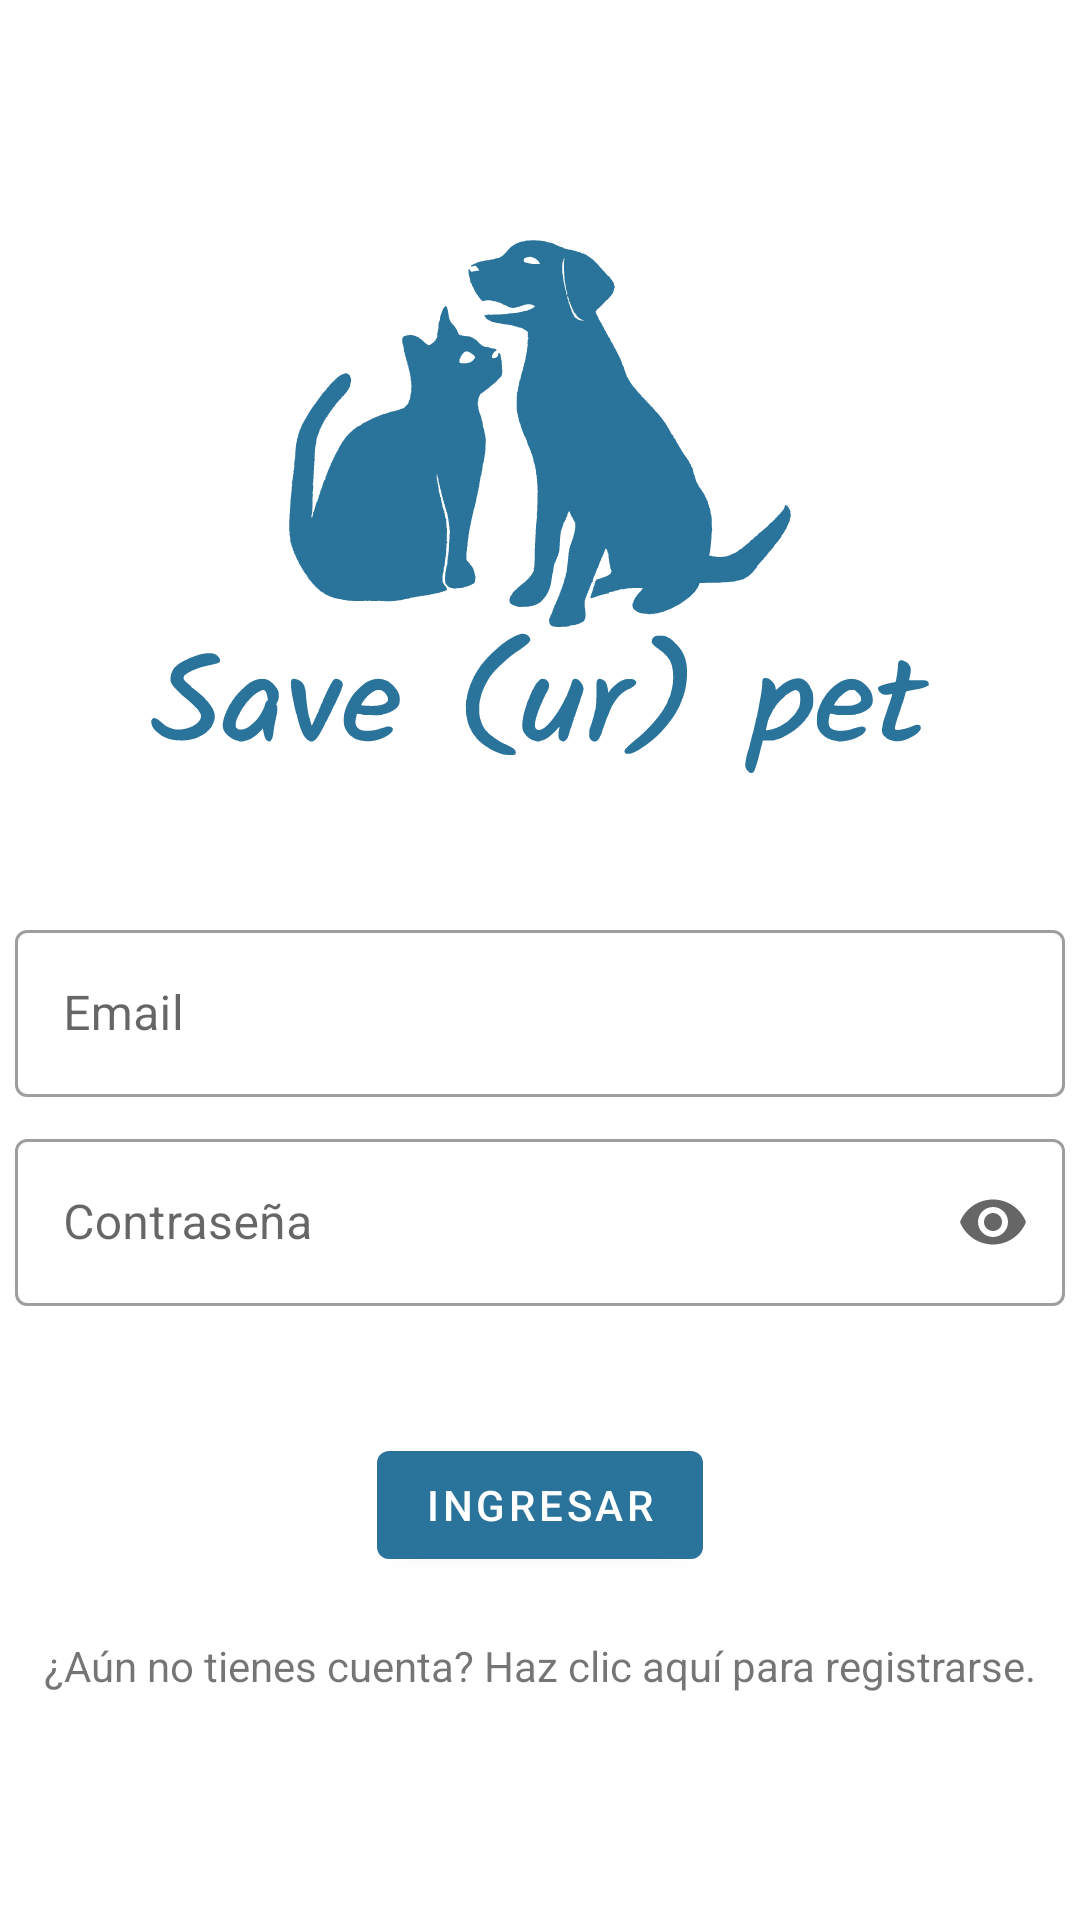

Write the Android layout XML for this screen, with the resource values it uses.
<!-- AndroidManifest.xml: application theme AppTheme -->
<!-- res/layout/activity_login.xml -->
<?xml version="1.0" encoding="utf-8"?>
<androidx.constraintlayout.widget.ConstraintLayout xmlns:android="http://schemas.android.com/apk/res/android"
    xmlns:app="http://schemas.android.com/apk/res-auto"
    xmlns:tools="http://schemas.android.com/tools"
    android:layout_width="match_parent"
    android:layout_height="match_parent">

    <ImageView
        android:id="@+id/materialCardView"
        android:layout_width="260dp"
        android:layout_height="240dp"
        android:layout_marginTop="50dp"
        android:background="@drawable/ic_icono"
        android:backgroundTint="@color/colorPrimary"
        app:layout_constraintEnd_toEndOf="parent"
        app:layout_constraintHorizontal_bias="0.5"
        app:layout_constraintStart_toStartOf="parent"
        app:layout_constraintTop_toTopOf="parent"
        tools:ignore="MissingConstraints"
        tools:targetApi="lollipop" />

    <com.google.android.material.textfield.TextInputLayout
        android:id="@+id/emailInputLayout"
        style="@style/Widget.MaterialComponents.TextInputLayout.OutlinedBox"
        android:layout_width="350dp"
        android:layout_height="wrap_content"
        android:layout_marginBottom="260dp"
        android:hint="@string/Email"
        app:layout_constraintBottom_toBottomOf="parent"
        app:layout_constraintEnd_toEndOf="parent"
        app:layout_constraintStart_toStartOf="parent"
        app:layout_constraintTop_toBottomOf="@+id/materialCardView"
        tools:ignore="MissingConstraints">

        <com.google.android.material.textfield.TextInputEditText
            android:layout_width="match_parent"
            android:layout_height="wrap_content"
            android:maxLines="1"
            android:inputType="textEmailAddress"/>
    </com.google.android.material.textfield.TextInputLayout>

    <com.google.android.material.textfield.TextInputLayout
        android:id="@+id/passwordInputLayout"
        style="@style/Widget.MaterialComponents.TextInputLayout.OutlinedBox"
        android:layout_width="350dp"
        android:layout_height="wrap_content"
        android:layout_marginBottom="100dp"
        android:hint="@string/Password"
        app:layout_constraintBottom_toBottomOf="parent"
        app:layout_constraintEnd_toEndOf="parent"
        app:layout_constraintStart_toStartOf="parent"
        app:layout_constraintTop_toBottomOf="@+id/materialCardView"
        app:endIconMode="password_toggle"
        app:errorEnabled="true"
        tools:ignore="MissingConstraints">

        <com.google.android.material.textfield.TextInputEditText
            android:layout_width="match_parent"
            android:layout_height="wrap_content"
            android:maxLines="1"
            android:inputType="textPassword"/>
    </com.google.android.material.textfield.TextInputLayout>

    <com.google.android.material.button.MaterialButton
        android:id="@+id/loginButton"
        android:layout_width="wrap_content"
        android:layout_height="wrap_content"
        android:text="@string/button_Login"
        app:layout_constraintBottom_toTopOf="@+id/createAccount"
        app:layout_constraintEnd_toEndOf="parent"
        app:layout_constraintStart_toStartOf="parent"
        app:layout_constraintTop_toBottomOf="@+id/passwordInputLayout"
        app:layout_constraintVertical_bias="0.52" />

    <com.google.android.material.textview.MaterialTextView
        android:id="@+id/createAccount"
        android:layout_width="wrap_content"
        android:layout_height="wrap_content"
        android:text="@string/create_Account_message"
        app:layout_constraintBottom_toBottomOf="parent"
        app:layout_constraintEnd_toEndOf="parent"
        app:layout_constraintHorizontal_bias="0.493"
        app:layout_constraintStart_toStartOf="parent"
        app:layout_constraintTop_toBottomOf="@+id/passwordInputLayout"
        app:layout_constraintVertical_bias="0.545"
        tools:ignore="MissingConstraints"
        android:gravity="center_horizontal" />

</androidx.constraintlayout.widget.ConstraintLayout>
<!-- resources referenced by this layout -->
<resources>
  <color name="colorPrimary">#2A749C</color>
  <!-- drawable ic_icono: vector/xml drawable (drawable, 51770 chars, omitted) -->
  <string name="Email">Email</string>
  <string name="Password">Contraseña</string>
  <string name="button_Login">Ingresar</string>
  <string name="create_Account_message">¿Aún no tienes cuenta? Haz clic aquí para registrarse.</string>
  <style name="AppTheme" parent="Theme.MaterialComponents.DayNight.NoActionBar">
          
          <item name="colorPrimary">@color/colorPrimary</item>
          <item name="colorPrimaryDark">@color/colorPrimaryDark</item>
          <item name="colorAccent">@color/colorAccent</item>
      </style>
  <color name="colorPrimaryDark">#236183</color>
  <color name="colorAccent">#03DAC5</color>
</resources>
